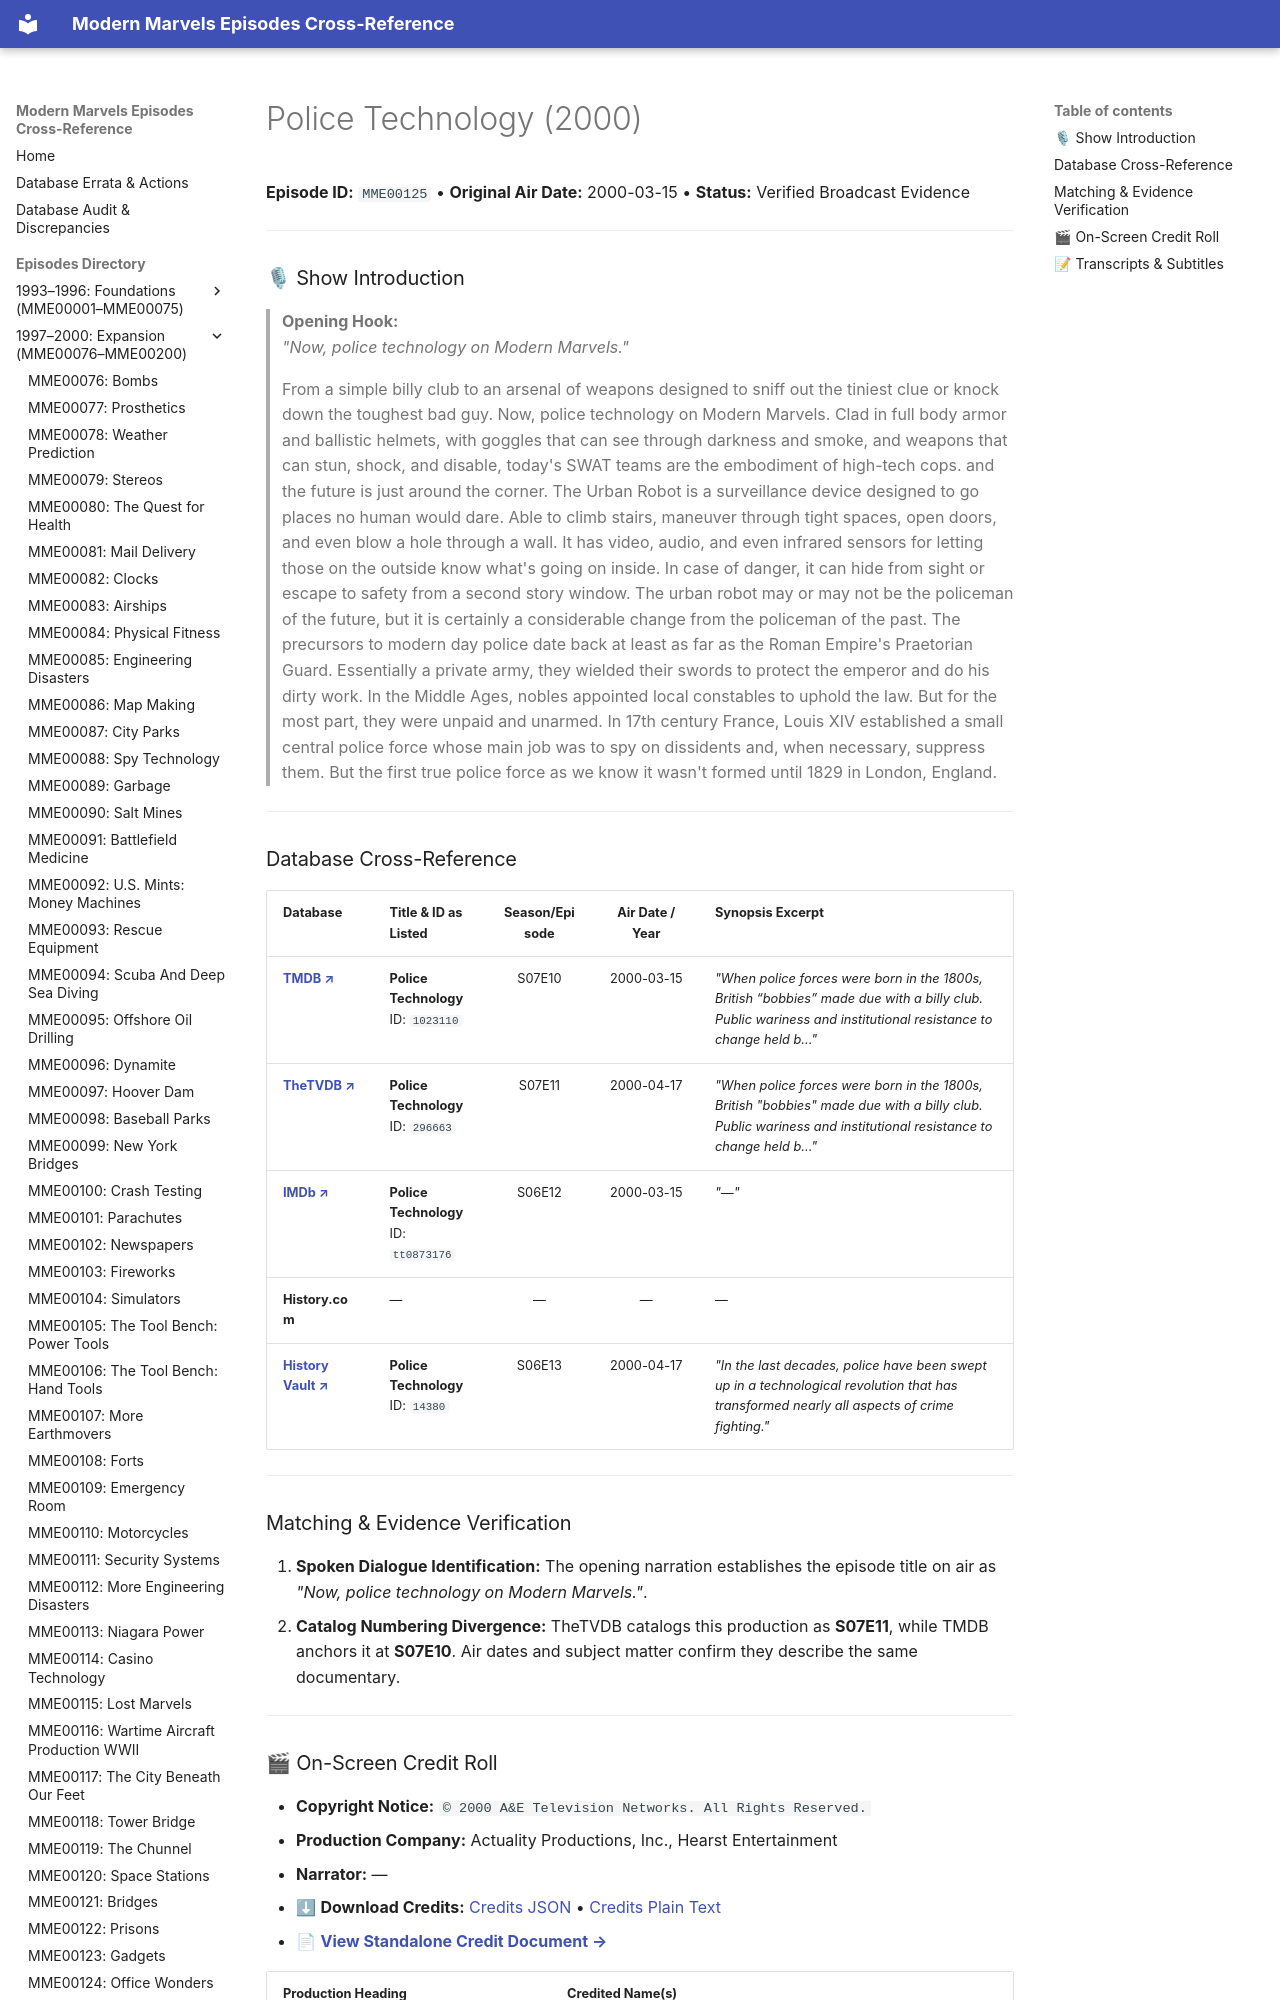

repository: ModernMarvelsFan/ModernMarvels · page: episodes/MME00125/index.html · generator: mkdocs

# Police Technology (2000)

**Episode ID:** `MME00125` • **Original Air Date:** 2000-03-15 • **Status:** Verified Broadcast Evidence

---

### 🎙 Show Introduction

> **Opening Hook:**  
> *"Now, police technology on Modern Marvels."*

> From a simple billy club to an arsenal of weapons designed to sniff out the tiniest clue or knock down the toughest bad guy. Now, police technology on Modern Marvels. Clad in full body armor and ballistic helmets, with goggles that can see through darkness and smoke, and weapons that can stun, shock, and disable, today's SWAT teams are the embodiment of high-tech cops. and the future is just around the corner. The Urban Robot is a surveillance device designed to go places no human would dare. Able to climb stairs, maneuver through tight spaces, open doors, and even blow a hole through a wall. It has video, audio, and even infrared sensors for letting those on the outside know what's going on inside. In case of danger, it can hide from sight or escape to safety from a second story window. The urban robot may or may not be the policeman of the future, but it is certainly a considerable change from the policeman of the past. The precursors to modern day police date back at least as far as the Roman Empire's Praetorian Guard. Essentially a private army, they wielded their swords to protect the emperor and do his dirty work. In the Middle Ages, nobles appointed local constables to uphold the law. But for the most part, they were unpaid and unarmed. In 17th century France, Louis XIV established a small central police force whose main job was to spy on dissidents and, when necessary, suppress them. But the first true police force as we know it wasn't formed until 1829 in London, England.

---
